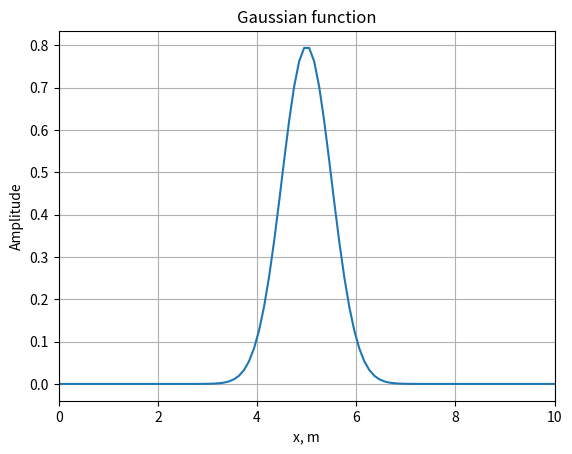

Here is the Python script that generated this plot:
# Import libraries
import numpy as np
from math import *
import matplotlib.pyplot as plt

# Initiate parameters
xmax = 10.0                     # physical domain (m)
nx = 100                        # number of space sample
a = 0.25                        # exponent of Gaussian function
dx = xmax/(nx - 1)              # grid spacing dx (m)
x0 = xmax/2                     # center of Gaussian function x0 (m)
x = np.linspace(0, xmax, nx)    # defining space variable

# Initialization of Gaussian function
f = (1./np.sqrt(2*np.pi*a))*np.exp(-(((x - x0)**2)/(2*a)))

# Plotting of Gaussian
plt.plot(x, f)
plt.title('Gaussian function')
plt.xlabel('x, m')
plt.ylabel('Amplitude')
plt.xlim(0, xmax)
plt.grid()
plt.show()